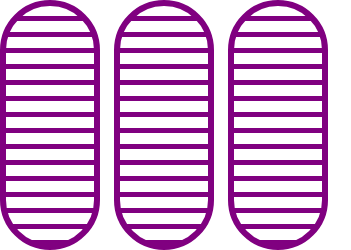
t = 0.00 s
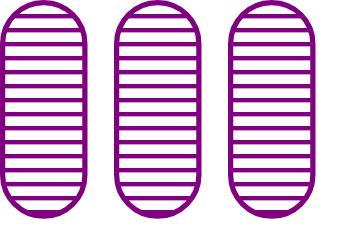
t = 0.38 s
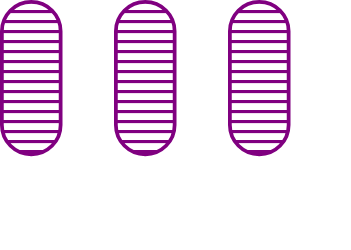
t = 1.13 s
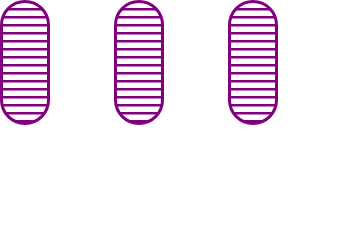
t = 1.50 s
t = 1.88 s: frame unchanged from t = 1.13 s, image omitted
t = 2.63 s: frame unchanged from t = 0.38 s, image omitted

The animated SVG that drew these frames (rendered in a browser with its animation timeline set to each time). Animation: 3 SMIL elements (animateTransform=3); one cycle of 3.00 s, repeats indefinitely.

<svg width="351" height="250" xmlns="http://www.w3.org/2000/svg"><g transform="translate(0)"><g style="stroke:purple;stroke-width:6;"><g style="fill:url(#pattern);"><pattern id="pattern" width="8" height="10" patternUnits="userSpaceOnUse" patternTransform="rotate(90) scale(2)"><line stroke="purple" stroke-width="5px" y2="15"></line></pattern><rect x="3" y="3" width="94" height="244" rx="47" ry="47"><animateTransform attributeType="xml" attributeName="transform" type="scale" values="1,1; 0.5,0.5; 1,1" begin="0s" dur="3s" repeatCount="indefinite"></animateTransform></rect></g></g></g><g transform="translate(114)"><g style="stroke:purple;stroke-width:6;"><g style="fill:url(#pattern);"><pattern id="pattern" width="8" height="10" patternUnits="userSpaceOnUse" patternTransform="rotate(90) scale(2)"><line stroke="purple" stroke-width="5px" y2="15"></line></pattern><rect x="3" y="3" width="94" height="244" rx="47" ry="47"><animateTransform attributeType="xml" attributeName="transform" type="scale" values="1,1; 0.5,0.5; 1,1" begin="0s" dur="3s" repeatCount="indefinite"></animateTransform></rect></g></g></g><g transform="translate(228)"><g style="stroke:purple;stroke-width:6;"><g style="fill:url(#pattern);"><pattern id="pattern" width="8" height="10" patternUnits="userSpaceOnUse" patternTransform="rotate(90) scale(2)"><line stroke="purple" stroke-width="5px" y2="15"></line></pattern><rect x="3" y="3" width="94" height="244" rx="47" ry="47"><animateTransform attributeType="xml" attributeName="transform" type="scale" values="1,1; 0.5,0.5; 1,1" begin="0s" dur="3s" repeatCount="indefinite"></animateTransform></rect></g></g></g></svg>
